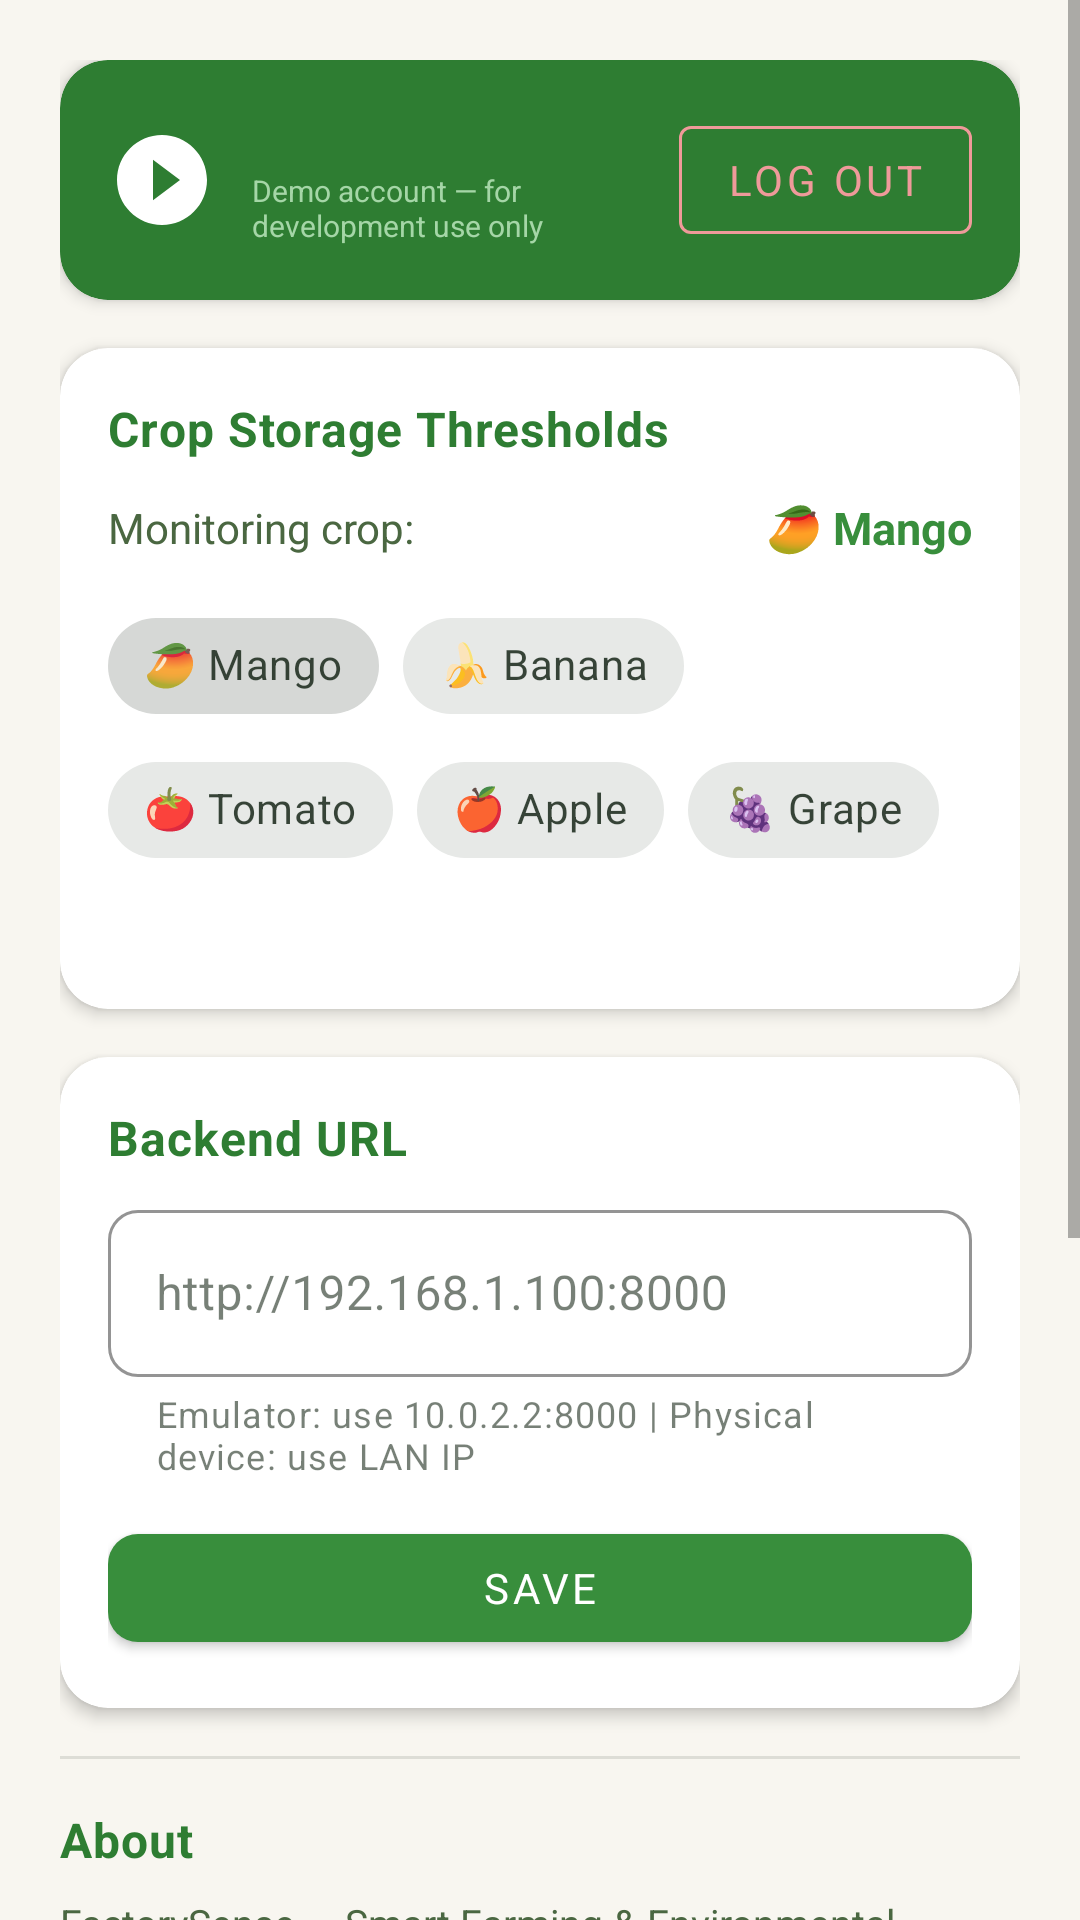

Reconstruct the res/layout file that produces this screen, plus the resources it refers to.
<!-- AndroidManifest.xml: application theme Theme.AgriCoolHub -->
<!-- res/layout/fragment_settings.xml -->
<?xml version="1.0" encoding="utf-8"?>
<ScrollView xmlns:android="http://schemas.android.com/apk/res/android"
    xmlns:app="http://schemas.android.com/apk/res-auto"
    android:layout_width="match_parent"
    android:layout_height="match_parent"
    android:background="@color/cream_bg">

    <LinearLayout
        android:layout_width="match_parent"
        android:layout_height="wrap_content"
        android:orientation="vertical"
        android:padding="20dp">

        
        <com.google.android.material.card.MaterialCardView
            android:layout_width="match_parent"
            android:layout_height="wrap_content"
            app:cardElevation="3dp"
            app:cardCornerRadius="16dp"
            app:cardBackgroundColor="@color/green_800"
            android:layout_marginBottom="16dp">

            <LinearLayout
                android:layout_width="match_parent"
                android:layout_height="wrap_content"
                android:orientation="horizontal"
                android:gravity="center_vertical"
                android:padding="16dp">

                <ImageView
                    android:layout_width="36dp"
                    android:layout_height="36dp"
                    android:src="@drawable/ic_leaf"
                    android:tint="@color/white"
                    android:contentDescription="User icon" />

                <LinearLayout
                    android:layout_width="0dp"
                    android:layout_height="wrap_content"
                    android:layout_weight="1"
                    android:orientation="vertical"
                    android:layout_marginHorizontal="12dp">

                    <TextView
                        android:id="@+id/tvLoggedInAs"
                        android:layout_width="wrap_content"
                        android:layout_height="wrap_content"
                        android:textStyle="bold"
                        android:textSize="14sp"
                        android:textColor="@color/white" />

                    <TextView
                        android:id="@+id/tvUserDisplayName"
                        android:layout_width="wrap_content"
                        android:layout_height="wrap_content"
                        android:textSize="12sp"
                        android:textColor="@color/green_200"
                        android:visibility="gone" />

                    <TextView
                        android:layout_width="wrap_content"
                        android:layout_height="wrap_content"
                        android:text="@string/demo_account_note"
                        android:textSize="10sp"
                        android:textColor="@color/green_200" />
                </LinearLayout>

                <com.google.android.material.button.MaterialButton
                    android:id="@+id/btnLogout"
                    style="@style/Widget.MaterialComponents.Button.OutlinedButton"
                    android:layout_width="wrap_content"
                    android:layout_height="wrap_content"
                    android:text="@string/btn_logout"
                    app:strokeColor="@color/red_200"
                    android:textColor="@color/red_200" />
            </LinearLayout>
        </com.google.android.material.card.MaterialCardView>

        
        <com.google.android.material.card.MaterialCardView
            android:layout_width="match_parent"
            android:layout_height="wrap_content"
            app:cardElevation="3dp"
            app:cardCornerRadius="16dp"
            app:cardBackgroundColor="@color/cream_card"
            android:layout_marginBottom="16dp">

            <LinearLayout
                android:layout_width="match_parent"
                android:layout_height="wrap_content"
                android:orientation="vertical"
                android:padding="16dp">

                <TextView
                    android:layout_width="wrap_content"
                    android:layout_height="wrap_content"
                    android:text="@string/fruit_storage_settings"
                    style="@style/TextAppearance.AgriCoolHub.SectionHeader"
                    android:layout_marginBottom="12dp" />

                <LinearLayout
                    android:layout_width="match_parent"
                    android:layout_height="wrap_content"
                    android:orientation="horizontal"
                    android:gravity="center_vertical"
                    android:layout_marginBottom="12dp">

                    <TextView
                        android:layout_width="0dp"
                        android:layout_height="wrap_content"
                        android:layout_weight="1"
                        android:text="@string/selected_fruit_label"
                        android:textSize="14sp"
                        android:textColor="@color/on_surface_variant" />

                    <TextView
                        android:id="@+id/tvSelectedFruit"
                        android:layout_width="wrap_content"
                        android:layout_height="wrap_content"
                        android:text="🥭 Mango"
                        android:textSize="15sp"
                        android:textStyle="bold"
                        android:textColor="@color/green_700" />
                </LinearLayout>

                
                <com.google.android.material.chip.ChipGroup
                    android:id="@+id/chipGroupFruit"
                    android:layout_width="match_parent"
                    android:layout_height="wrap_content"
                    app:singleSelection="true"
                    app:selectionRequired="true">

                    <com.google.android.material.chip.Chip
                        android:id="@+id/chipMango"
                        style="@style/Widget.AgriCoolHub.Chip.Filter"
                        android:layout_width="wrap_content"
                        android:layout_height="wrap_content"
                        android:text="🥭 Mango"
                        android:checked="true" />

                    <com.google.android.material.chip.Chip
                        android:id="@+id/chipBanana"
                        style="@style/Widget.AgriCoolHub.Chip.Filter"
                        android:layout_width="wrap_content"
                        android:layout_height="wrap_content"
                        android:text="🍌 Banana" />

                    <com.google.android.material.chip.Chip
                        android:id="@+id/chipTomato"
                        style="@style/Widget.AgriCoolHub.Chip.Filter"
                        android:layout_width="wrap_content"
                        android:layout_height="wrap_content"
                        android:text="🍅 Tomato" />

                    <com.google.android.material.chip.Chip
                        android:id="@+id/chipApple"
                        style="@style/Widget.AgriCoolHub.Chip.Filter"
                        android:layout_width="wrap_content"
                        android:layout_height="wrap_content"
                        android:text="🍎 Apple" />

                    <com.google.android.material.chip.Chip
                        android:id="@+id/chipGrape"
                        style="@style/Widget.AgriCoolHub.Chip.Filter"
                        android:layout_width="wrap_content"
                        android:layout_height="wrap_content"
                        android:text="🍇 Grape" />
                </com.google.android.material.chip.ChipGroup>

                
                <TextView
                    android:id="@+id/tvFruitThresholds"
                    android:layout_width="match_parent"
                    android:layout_height="wrap_content"
                    android:textSize="12sp"
                    android:textColor="@color/on_surface_variant"
                    android:layout_marginTop="10dp"
                    android:lineSpacingMultiplier="1.5" />
            </LinearLayout>
        </com.google.android.material.card.MaterialCardView>

        
        <com.google.android.material.card.MaterialCardView
            android:layout_width="match_parent"
            android:layout_height="wrap_content"
            app:cardElevation="3dp"
            app:cardCornerRadius="16dp"
            app:cardBackgroundColor="@color/cream_card"
            android:layout_marginBottom="16dp">

            <LinearLayout
                android:layout_width="match_parent"
                android:layout_height="wrap_content"
                android:orientation="vertical"
                android:padding="16dp">

                <TextView
                    android:layout_width="wrap_content"
                    android:layout_height="wrap_content"
                    android:text="@string/label_backend_url"
                    style="@style/TextAppearance.AgriCoolHub.SectionHeader"
                    android:layout_marginBottom="8dp" />

                <com.google.android.material.textfield.TextInputLayout
                    android:id="@+id/tilBackendUrl"
                    style="@style/Widget.AgriCoolHub.TextInputLayout"
                    android:layout_width="match_parent"
                    android:layout_height="wrap_content"
                    android:hint="@string/hint_backend_url"
                    app:helperText="@string/helper_backend_url">

                    <com.google.android.material.textfield.TextInputEditText
                        android:id="@+id/etBackendUrl"
                        android:layout_width="match_parent"
                        android:layout_height="wrap_content"
                        android:inputType="textUri"
                        android:imeOptions="actionDone" />
                </com.google.android.material.textfield.TextInputLayout>

                <com.google.android.material.button.MaterialButton
                    android:id="@+id/btnSave"
                    style="@style/Widget.AgriCoolHub.Button.Primary"
                    android:layout_width="match_parent"
                    android:layout_height="wrap_content"
                    android:layout_marginTop="12dp"
                    android:text="@string/btn_save" />
            </LinearLayout>
        </com.google.android.material.card.MaterialCardView>

        
        <com.google.android.material.divider.MaterialDivider
            android:layout_width="match_parent"
            android:layout_height="wrap_content"
            android:layout_marginBottom="16dp" />

        <TextView
            android:layout_width="wrap_content"
            android:layout_height="wrap_content"
            android:text="@string/label_about"
            style="@style/TextAppearance.AgriCoolHub.SectionHeader"
            android:layout_marginBottom="8dp" />

        <TextView
            android:layout_width="match_parent"
            android:layout_height="wrap_content"
            android:text="@string/about_text"
            android:textColor="@color/on_surface_variant"
            android:textSize="13sp"
            android:lineSpacingMultiplier="1.5" />

    </LinearLayout>
</ScrollView>
<!-- resources referenced by this layout -->
<resources>
  <color name="cream_bg">#F8F6F0</color>
  <color name="cream_card">#FFFFFF</color>
  <color name="green_200">#A5D6A7</color>
  <color name="green_700">#388E3C</color>
  <color name="green_800">#2E7D32</color>
  <color name="on_surface_variant">#4A6741</color>
  <color name="red_200">#EF9A9A</color>
  <color name="white">#FFFFFF</color>
  <!-- drawable ic_leaf (drawable) -->
  <vector xmlns:android="http://schemas.android.com/apk/res/android"
      android:width="24dp" android:height="24dp"
      android:viewportWidth="24" android:viewportHeight="24">
      <path android:fillColor="#FFFFFF"
          android:pathData="M12,2C6.48,2 2,6.48 2,12s4.48,10 10,10 10,-4.48 10,-10S17.52,2 12,2zm-2,14.5v-9l6,4.5-6,4.5z"/>
  </vector>
  <string name="about_text">FactorySense — Smart Farming &amp; Environmental Intelligence\nVersion 2.0.0\n\nReal-time IoT telemetry monitoring for agricultural environments using ESP32-S3 sensors.\n\nMQ-3, MQ-135, and MQ-4 readings are normalized analog output percentages (0–100 firmware scale). They are not calibrated gas concentration measurements.\n\nBackend: FastAPI + PostgreSQL\nDevice: ESP32-S3 via MQTT\nMap: © OpenStreetMap contributors</string>
  <string name="btn_logout">Log Out</string>
  <string name="btn_save">Save</string>
  <string name="demo_account_note">Demo account — for development use only</string>
  <string name="fruit_storage_settings">Crop Storage Thresholds</string>
  <string name="helper_backend_url">Emulator: use 10.0.2.2:8000  |  Physical device: use LAN IP</string>
  <string name="hint_backend_url">http://192.168.1.100:8000</string>
  <string name="label_about">About</string>
  <string name="label_backend_url">Backend URL</string>
  <string name="selected_fruit_label">Monitoring crop:</string>
  <style name="TextAppearance.AgriCoolHub.SectionHeader" parent="TextAppearance.MaterialComponents.Subtitle1">
          <item name="android:textStyle">bold</item>
          <item name="android:textColor">@color/green_800</item>
          <item name="android:letterSpacing">0.02</item>
      </style>
  <style name="Widget.AgriCoolHub.Button.Primary" parent="Widget.MaterialComponents.Button">
          <item name="backgroundTint">@color/green_700</item>
          <item name="android:textColor">@color/white</item>
          <item name="cornerRadius">10dp</item>
      </style>
  <style name="Widget.AgriCoolHub.Chip.Filter" parent="Widget.MaterialComponents.Chip.Filter">
          <item name="chipCornerRadius">20dp</item>
          <item name="checkedIconVisible">false</item>
      </style>
  <style name="Widget.AgriCoolHub.TextInputLayout" parent="Widget.MaterialComponents.TextInputLayout.OutlinedBox">
          <item name="boxStrokeColor">@color/green_700</item>
          <item name="hintTextColor">@color/green_700</item>
          <item name="boxCornerRadiusTopStart">10dp</item>
          <item name="boxCornerRadiusTopEnd">10dp</item>
          <item name="boxCornerRadiusBottomStart">10dp</item>
          <item name="boxCornerRadiusBottomEnd">10dp</item>
      </style>
  <color name="green_900">#1B5E20</color>
  <color name="amber_500">#FFC107</color>
  <color name="on_surface">#1C2B1D</color>
  <color name="red_700">#C62828</color>
  <style name="WindowAnimationTransition">
          <item name="android:activityOpenEnterAnimation">@anim/fade_in</item>
          <item name="android:activityOpenExitAnimation">@anim/fade_out</item>
          <item name="android:activityCloseEnterAnimation">@anim/fade_in</item>
          <item name="android:activityCloseExitAnimation">@anim/fade_out</item>
      </style>
</resources>
